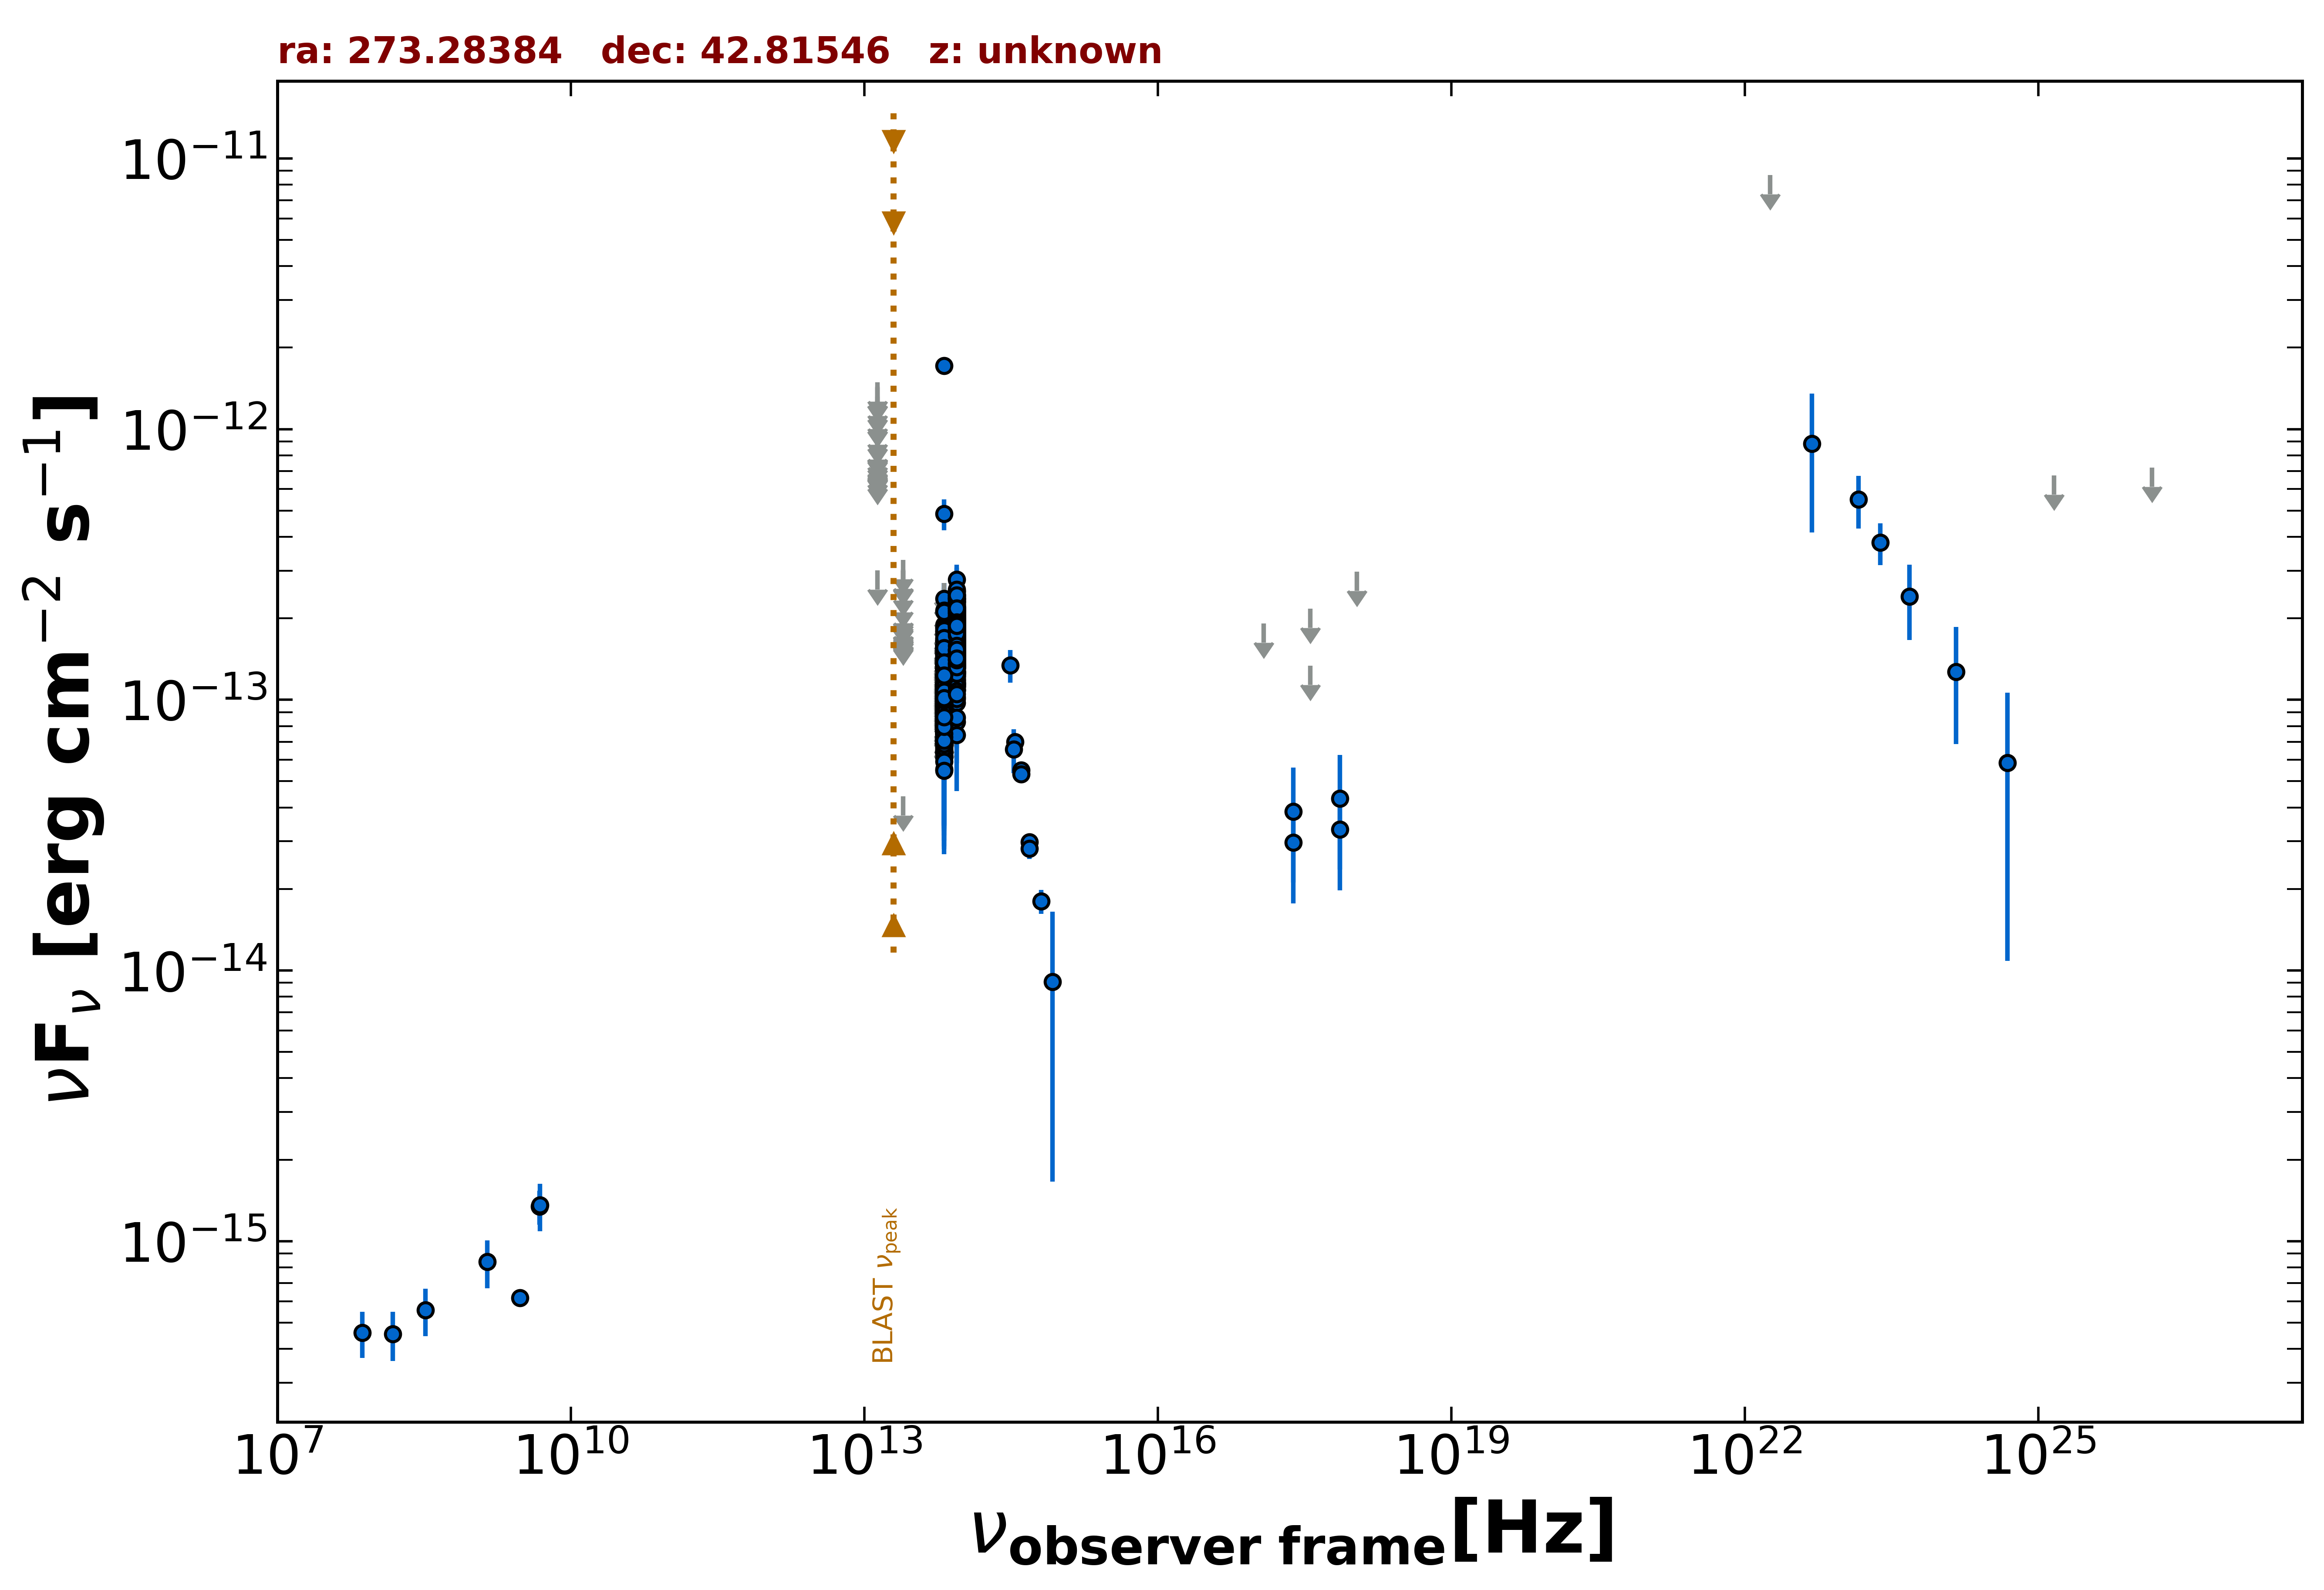

The table this chart was drawn from, first rows:
freq., flux, err_flux, MJD_start, MJD_end, flag, catalog, reference
3.000e+09, 6.164e-16, 8.900e-18, 55000, 55000, , VLASSQL, Gordon et al. 2021  ApJS  255  30
2.418e+17, 2.976e-14, 1.204e-14, 58845, 58872, , 1OUSX, Giommi et al. in preparation
3.627e+17, 1.337e-13, 0.000e+00, 58845, 58872, UL, 1OUSX, Giommi et al. in preparation
7.253e+17, 3.322e-14, 1.343e-14, 58845, 58872, , 1OUSX, Giommi et al. in preparation
1.088e+18, 2.971e-13, 0.000e+00, 58845, 58872, UL, 1OUSX, Giommi et al. in preparation
4.800e+09, 1.344e-15, 1.920e-16, 55000, 55000, , GB6, Gregory et al. 1996  ApJS  103  427
8.817e+13, 1.338e-13, 1.700e-15, 55000, 55000, , UNWISE, Schlafly et al. 2019  ApJS  240  30
6.517e+13, 7.488e-14, 2.240e-15, 55000, 55000, , UNWISE, Schlafly et al. 2019  ApJS  240  30
8.817e+13, 1.510e-13, 5.250e-15, 55000, 55000, , WISE, Wright et al. 2010  AJ  140  1868
6.517e+13, 7.472e-14, 4.755e-15, 55000, 55000, , WISE, Wright et al. 2010  AJ  140  1868
2.498e+13, 4.393e-14, 0.000e+00, 55000, 55000, UL, WISE, Wright et al. 2010  AJ  140  1868
1.363e+13, 3.011e-13, 0.000e+00, 55000, 55000, UL, WISE, Wright et al. 2010  AJ  140  1868
8.817e+13, 1.783e-13, 2.420e-14, 56927, 56927, , NEOWISE, Mainzer et al. 2014  ApJ  792  30
6.517e+13, 1.179e-13, 0.000e+00, 56927, 56927, UL, NEOWISE, Mainzer et al. 2014  ApJ  792  30
8.817e+13, 1.487e-13, 3.065e-14, 56926, 56926, , NEOWISE, Mainzer et al. 2014  ApJ  792  30
6.517e+13, 1.014e-13, 0.000e+00, 56926, 56926, UL, NEOWISE, Mainzer et al. 2014  ApJ  792  30
8.817e+13, 1.744e-13, 2.160e-14, 56926, 56926, , NEOWISE, Mainzer et al. 2014  ApJ  792  30
6.517e+13, 1.370e-13, 3.495e-14, 56926, 56926, , NEOWISE, Mainzer et al. 2014  ApJ  792  30
8.817e+13, 2.105e-13, 2.160e-14, 56926, 56926, , NEOWISE, Mainzer et al. 2014  ApJ  792  30
6.517e+13, 1.072e-13, 2.989e-14, 56926, 56926, , NEOWISE, Mainzer et al. 2014  ApJ  792  30
8.817e+13, 1.497e-13, 2.330e-14, 56926, 56926, , NEOWISE, Mainzer et al. 2014  ApJ  792  30
6.517e+13, 7.329e-14, 3.201e-14, 56926, 56926, , NEOWISE, Mainzer et al. 2014  ApJ  792  30
8.817e+13, 1.992e-13, 2.055e-14, 56925, 56925, , NEOWISE, Mainzer et al. 2014  ApJ  792  30
6.517e+13, 9.679e-14, 0.000e+00, 56925, 56925, UL, NEOWISE, Mainzer et al. 2014  ApJ  792  30
8.817e+13, 2.059e-13, 2.740e-14, 56925, 56925, , NEOWISE, Mainzer et al. 2014  ApJ  792  30
6.517e+13, 7.926e-14, 3.295e-14, 56925, 56925, , NEOWISE, Mainzer et al. 2014  ApJ  792  30
8.817e+13, 1.900e-13, 2.650e-14, 56926, 56926, , NEOWISE, Mainzer et al. 2014  ApJ  792  30
6.517e+13, 1.791e-13, 3.805e-14, 56926, 56926, , NEOWISE, Mainzer et al. 2014  ApJ  792  30
8.817e+13, 1.591e-13, 2.400e-14, 56926, 56926, , NEOWISE, Mainzer et al. 2014  ApJ  792  30
6.517e+13, 1.445e-13, 3.150e-14, 56926, 56926, , NEOWISE, Mainzer et al. 2014  ApJ  792  30
8.817e+13, 1.320e-13, 2.655e-14, 56926, 56926, , NEOWISE, Mainzer et al. 2014  ApJ  792  30
6.517e+13, 1.417e-13, 3.135e-14, 56926, 56926, , NEOWISE, Mainzer et al. 2014  ApJ  792  30
8.817e+13, 1.783e-13, 4.415e-14, 56925, 56925, , NEOWISE, Mainzer et al. 2014  ApJ  792  30
6.517e+13, 1.642e-13, 3.540e-14, 56925, 56925, , NEOWISE, Mainzer et al. 2014  ApJ  792  30
8.817e+13, 1.363e-13, 2.155e-14, 56926, 56926, , NEOWISE, Mainzer et al. 2014  ApJ  792  30
6.517e+13, 8.223e-14, 3.588e-14, 56926, 56926, , NEOWISE, Mainzer et al. 2014  ApJ  792  30
8.817e+13, 1.936e-13, 2.340e-14, 56925, 56925, , NEOWISE, Mainzer et al. 2014  ApJ  792  30
6.517e+13, 1.581e-13, 4.610e-14, 56925, 56925, , NEOWISE, Mainzer et al. 2014  ApJ  792  30
8.817e+13, 1.481e-13, 2.190e-14, 56926, 56926, , NEOWISE, Mainzer et al. 2014  ApJ  792  30
6.517e+13, 8.208e-14, 3.641e-14, 56926, 56926, , NEOWISE, Mainzer et al. 2014  ApJ  792  30
8.817e+13, 1.210e-13, 2.060e-14, 56927, 56927, , NEOWISE, Mainzer et al. 2014  ApJ  792  30
6.517e+13, 1.030e-13, 0.000e+00, 56927, 56927, UL, NEOWISE, Mainzer et al. 2014  ApJ  792  30
8.817e+13, 1.874e-13, 2.235e-14, 56925, 56925, , NEOWISE, Mainzer et al. 2014  ApJ  792  30
6.517e+13, 1.270e-13, 0.000e+00, 56925, 56925, UL, NEOWISE, Mainzer et al. 2014  ApJ  792  30
8.817e+13, 1.906e-13, 2.375e-14, 56925, 56925, , NEOWISE, Mainzer et al. 2014  ApJ  792  30
6.517e+13, 8.239e-14, 4.049e-14, 56925, 56925, , NEOWISE, Mainzer et al. 2014  ApJ  792  30
8.817e+13, 1.922e-13, 2.180e-14, 56926, 56926, , NEOWISE, Mainzer et al. 2014  ApJ  792  30
6.517e+13, 1.326e-13, 0.000e+00, 56926, 56926, UL, NEOWISE, Mainzer et al. 2014  ApJ  792  30
8.817e+13, 1.866e-13, 2.150e-14, 56926, 56926, , NEOWISE, Mainzer et al. 2014  ApJ  792  30
6.517e+13, 1.107e-13, 0.000e+00, 56926, 56926, UL, NEOWISE, Mainzer et al. 2014  ApJ  792  30
8.817e+13, 1.722e-13, 2.180e-14, 56925, 56925, , NEOWISE, Mainzer et al. 2014  ApJ  792  30
6.517e+13, 8.707e-14, 3.151e-14, 56925, 56925, , NEOWISE, Mainzer et al. 2014  ApJ  792  30
8.817e+13, 1.177e-13, 2.213e-14, 56925, 56925, , NEOWISE, Mainzer et al. 2014  ApJ  792  30
6.517e+13, 1.113e-13, 0.000e+00, 56925, 56925, UL, NEOWISE, Mainzer et al. 2014  ApJ  792  30
8.817e+13, 1.966e-13, 2.360e-14, 56746, 56746, , NEOWISE, Mainzer et al. 2014  ApJ  792  30
6.517e+13, 7.611e-14, 3.905e-14, 56746, 56746, , NEOWISE, Mainzer et al. 2014  ApJ  792  30
8.817e+13, 1.444e-13, 2.015e-14, 56746, 56746, , NEOWISE, Mainzer et al. 2014  ApJ  792  30
6.517e+13, 8.860e-14, 3.332e-14, 56746, 56746, , NEOWISE, Mainzer et al. 2014  ApJ  792  30
8.817e+13, 2.063e-13, 2.150e-14, 56745, 56745, , NEOWISE, Mainzer et al. 2014  ApJ  792  30
6.517e+13, 9.201e-14, 3.541e-14, 56745, 56745, , NEOWISE, Mainzer et al. 2014  ApJ  792  30
... 1,077 more rows
